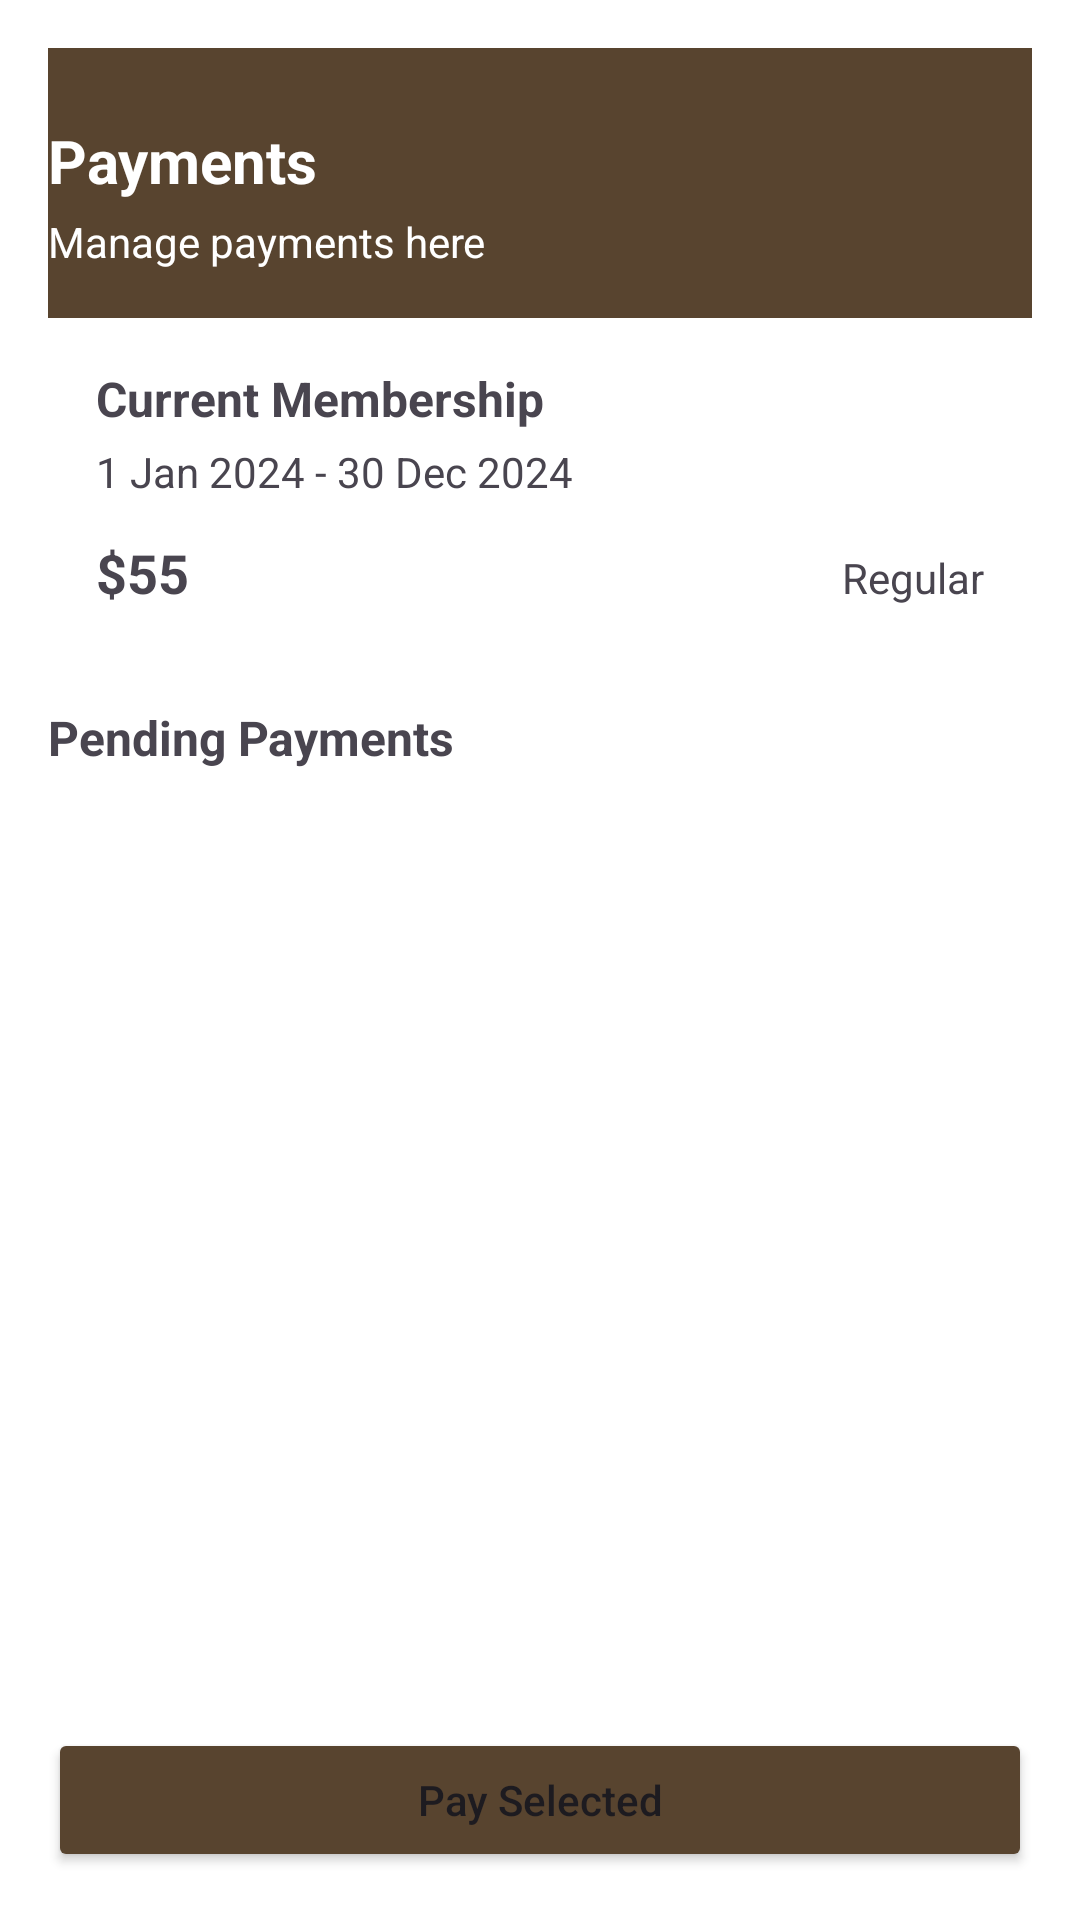

Here is an Android app screen rendered from its layout file. Give the layout XML and the strings, colors and styles it references.
<!-- AndroidManifest.xml: application theme Theme.RAMSolutions -->
<!-- res/layout/activity_payment.xml -->
<?xml version="1.0" encoding="utf-8"?>
<RelativeLayout
    xmlns:android="http://schemas.android.com/apk/res/android"
    android:id="@+id/rootPayment"
    android:layout_width="match_parent"
    android:layout_height="match_parent"
    android:background="@color/white">

    
    <ScrollView
        android:id="@+id/scrollContent"
        android:layout_width="match_parent"
        android:layout_height="match_parent"
        android:layout_above="@+id/btnPaySelected"
        android:padding="16dp">

        <LinearLayout
            android:layout_width="match_parent"
            android:layout_height="wrap_content"
            android:orientation="vertical">

            
            <LinearLayout
                android:layout_width="match_parent"
                android:layout_height="wrap_content"
                android:orientation="vertical"
                android:background="@color/brown"
                android:paddingBottom="16dp">

                
                <View
                    android:layout_width="match_parent"
                    android:layout_height="24dp" />

                <TextView
                    android:id="@+id/tvPaymentTitle"
                    android:layout_width="wrap_content"
                    android:layout_height="wrap_content"
                    android:text="Payments"
                    android:textSize="20sp"
                    android:textColor="@color/white"
                    android:textStyle="bold"/>

                <TextView
                    android:id="@+id/tvPaymentSubtitle"
                    android:layout_width="wrap_content"
                    android:layout_height="wrap_content"
                    android:text="Manage payments here"
                    android:textColor="@color/white"
                    android:textSize="14sp"
                    android:layout_marginTop="4dp"/>
            </LinearLayout>

            
            <LinearLayout
                android:id="@+id/cardCurrent"
                android:layout_width="match_parent"
                android:layout_height="wrap_content"
                android:background="@drawable/bg_card"
                android:orientation="vertical"
                android:padding="16dp"
                android:layout_marginBottom="16dp">

                <TextView
                    android:layout_width="wrap_content"
                    android:layout_height="wrap_content"
                    android:text="Current Membership"
                    android:textSize="16sp"
                    android:textStyle="bold"/>

                <TextView
                    android:id="@+id/tvPlanDates"
                    android:layout_width="wrap_content"
                    android:layout_height="wrap_content"
                    android:text="1 Jan 2024 - 30 Dec 2024"
                    android:textSize="14sp"
                    android:layout_marginTop="4dp"/>

                <LinearLayout
                    android:layout_width="match_parent"
                    android:layout_height="wrap_content"
                    android:orientation="horizontal"
                    android:layout_marginTop="12dp">

                    <TextView
                        android:id="@+id/tvAmount"
                        android:layout_width="0dp"
                        android:layout_weight="1"
                        android:layout_height="wrap_content"
                        android:text="$55"
                        android:textSize="18sp"
                        android:textStyle="bold"/>

                    <TextView
                        android:id="@+id/tvPlanName"
                        android:layout_width="wrap_content"
                        android:layout_height="wrap_content"
                        android:text="Regular"
                        android:textSize="14sp"/>
                </LinearLayout>
            </LinearLayout>

            
            <TextView
                android:id="@+id/tvPrevLabel"
                android:layout_width="wrap_content"
                android:layout_height="wrap_content"
                android:text="Pending Payments"
                android:textSize="16sp"
                android:textStyle="bold"
                android:layout_marginBottom="8dp"/>

            
            <androidx.recyclerview.widget.RecyclerView
                android:id="@+id/rvPrevious"
                android:layout_width="match_parent"
                android:layout_height="wrap_content"/>
        </LinearLayout>
    </ScrollView>

    
    <Button
        android:id="@+id/btnPaySelected"
        android:layout_width="match_parent"
        android:layout_height="48dp"
        android:layout_alignParentBottom="true"
        android:layout_margin="16dp"
        android:text="Pay Selected"
        android:backgroundTint="@color/brown"
        android:textAllCaps="false" />
</RelativeLayout>
<!-- resources referenced by this layout -->
<resources>
  <color name="brown">#58442F</color>
  <color name="white">#FFFFFFFF</color>
  <style name="Theme.RAMSolutions" parent="Base.Theme.RAMSolutions" />
  <style name="Base.Theme.RAMSolutions" parent="Theme.Material3.DayNight.NoActionBar">
          
          
      </style>
</resources>
